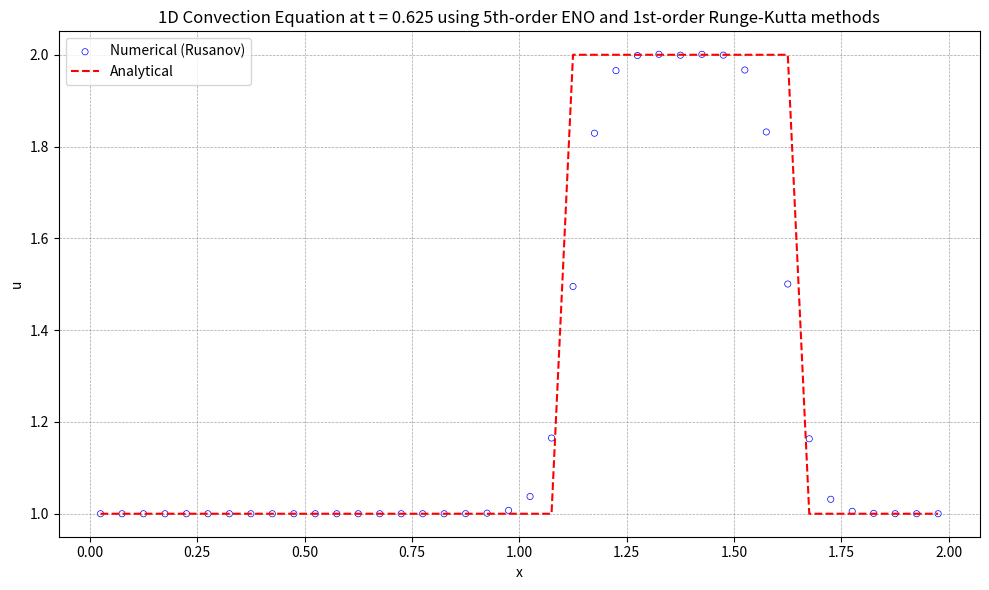

Source code (Python):
import numpy as np
import matplotlib.pyplot as plt

# 初始条件
def initial_condition(x):
    u0 = np.zeros_like(x)
    for i in range(len(x)):
        if 0.5 <= x[i] <= 1.0:
            u0[i] = 2.0
        else:
            u0[i] = 1.0
    return u0

# 理论解
def analytical_solution(x, t, a):
    # 初始条件沿 x - at 平移
    x_shifted = x - a * t
    return initial_condition((x_shifted + L) % L)  # 周期边界条件  

def residual(q):
    reconstruction(q)
    inviscid_flux(up1_2m, up1_2p, flux)
    for i in range(nx):
        res[i] = -(flux[i + 1] - flux[i]) / dx

def reconstruction(q):
    global il, ir, dd, up1_2m, up1_2p
    
    # Choose the stencil by ENO method
    dd[0, 0:ntcell-1] = q[0:ntcell-1]
    
    for m in range(1, iorder):
        for j in range(0, ntcell-1):
            dd[m, j] = dd[m-1, j+1] - dd[m-1, j]
            
    for i in range(nx + 1):
        il[i] = i - 1
        for m in range(1, iorder):
            if abs(dd[m, il[i]-1+ishift]) <= abs(dd[m, il[i]+ishift]):
                il[i] -= 1
                
    for i in range(nx + 1):
        ir[i] = i
        for m in range(1, iorder):
            if abs(dd[m, ir[i]-1+ishift]) <= abs(dd[m, ir[i]+ishift]):
                ir[i] -= 1
    
    # Reconstruction u(j+1/2)
    for i in range(nx + 1):
        k1 = il[i]
        k2 = ir[i]
        l1 = i - k1
        l2 = i - k2
        up1_2m[i] = 0
        up1_2p[i] = 0
        for m in range(iorder):
            up1_2m[i] += q[k1 + ishift + m] * coef[l1, m]
            up1_2p[i] += q[k2 + ishift + m] * coef[l2, m]
            
def inviscid_flux(up1_2m, up1_2p, flux):
    iflux = 0
    if iflux == 0:
        rusanov_flux(up1_2m, up1_2p, flux)
    else:
        engquist_osher_flux(up1_2m, up1_2p, flux)

def engquist_osher_flux(up1_2m, up1_2p, flux):
    for i in range(nx + 1):
        u_L = up1_2m[i]
        u_R = up1_2p[i]
        
        cp = 0.5 * ( c + abs(c) )
        cm = 0.5 * ( c - abs(c) )
        
        flux[i] = cp * uL + cm * u_R
        
def rusanov_flux(up1_2m, up1_2p, flux):
    for i in range(nx + 1):
        u_L = up1_2m[i]
        u_R = up1_2p[i]
        F_L = c * u_L  # 左状态通量
        F_R = c * u_R  # 右状态通量
        alpha = abs(c) # 最大波速
        flux[i] = 0.5 * (F_L + F_R) - 0.5 * alpha * (u_R - u_L)
                

def boundary(u):
    for i in range(-ighost, 1):
        u[ist - 1 + i] = u[ied + i]
    for i in range(1, ighost + 2):
        u[ied + i] = u[ist - 1 + i]

def update_oldfield(qn, q):
    qn[:] = q[:]

def init_coef():
    global coef
    coef[0] = [ 137.0/60.0, -163.0/60.0, 137.0/60.0,  -21.0/20.0,    1.0/5.0 ]
    coef[1] = [    1.0/5.0,   77.0/60.0, -43.0/60.0,   17.0/60.0,  -1.0/20.0 ]
    coef[2] = [  -1.0/20.0,    9.0/20.0,  47.0/60.0,  -13.0/60.0,   1.0/30.0 ]
    coef[3] = [   1.0/30.0,  -13.0/60.0,  47.0/60.0,    9.0/20.0,  -1.0/20.0 ]
    coef[4] = [  -1.0/20.0,   17.0/60.0, -43.0/60.0,   77.0/60.0,    1.0/5.0 ]
    coef[5] = [    1.0/5.0,  -21.0/20.0, 137.0/60.0, -163.0/60.0, 137.0/60.0 ]

def init_mesh():
    global xstart, xend, dx, x, xcc
    xstart = 0.0
    xend   = L
    dx = (xend - xstart) / nx
    
    for i in range(0, nx+1):
        x[i] = xstart + i * dx
        
    for i in range(0, nx):
        xcc[i] = 0.5 * (x[i] + x[i + 1])

def init_field():
    global u, un
    for i in range(ist, ied + 1):
        j = i - ist
        if 0.5 <= xcc[j] <= 1.0:
            u[i] = 2.0
        else:
            u[i] = 1.0
    boundary(u)
    update_oldfield(un, u)
    
def runge_kutta():
    if rk == 1:
        runge_kutta_1()
    elif rk == 2:
        runge_kutta_2()
    else:
        runge_kutta_3()
    
def runge_kutta_1():
    global u, un, dt
    residual(u)
    for i in range(nx):
        j = i + ishift
        u[j] = u[j] + dt * res[i]
    boundary(u)
    update_oldfield(un, u)
    
def runge_kutta_2():
    global u, un, dt
    residual(u)
    for i in range(nx):
        j = i + ishift
        u[j] = u[j] + dt * res[i]
    boundary(u)
    
    residual(u)
    for i in range(nx):
        j = i + ishift
        u[j] = 0.5 * un[j] + 0.5 * u[j] + 0.5 * dt * res[i]
    boundary(u)    
    update_oldfield(un, u)

def runge_kutta_3():
    global u, un, dt
    residual(u)
    for i in range(nx):
        j = i + ishift
        u[j] = u[j] + dt * res[i]
    boundary(u)
    
    residual(u)
    for i in range(nx):
        j = i + ishift
        u[j] = 0.75 * un[j] + 0.25 * u[j] + 0.25 * dt * res[i]
    boundary(u)
    
    residual(u)
    c1, c2, c3 = 1.0/3.0, 2.0/3.0, 2.0/3.0
    for i in range(nx):
        j = i + ishift
        u[j] = c1 * un[j] + c2 * u[j] + c3 * dt * res[i]
    boundary(u)
    update_oldfield(un, u)

def get_ordinal_numbers(order):
    if order == 1:
        return 'st'
    elif order == 2:
        return 'nd'
    elif order == 3:
        return 'rd'
    else:
        return 'th'

def visualize():
    with open('solution.plt', 'w') as f:
        for i in range(ist, ied + 1):
            j = i - ist
            f.write(f"{xcc[j]:20.10e}{u[i]:20.10e}\n")
            
    # 可视化
    u_numerical = np.copy(u[ist:ied+1])
    print(f'u_numerical.size={u_numerical.size}')
    print(f'xcc.size={xcc.size}')
    #计算理论解
    u_analytical = analytical_solution(xcc, T, c)    
    print(f'u_analytical.size={u_analytical.size}')
    plt.figure("OneFLOW-CFD Solver", figsize=(10, 6))
    plt.scatter(xcc, u_numerical, facecolor="none", edgecolor="blue", s=20, linewidths=0.5, label=f'Numerical (Rusanov)')
    plt.plot(xcc, u_analytical, 'r--', label='Analytical')
    plt.xlabel('x')
    plt.ylabel('u')
    ordinal1 = get_ordinal_numbers(iorder)
    ordinal2 = get_ordinal_numbers(rk)
    plt.title(f'1D Convection Equation at t = {T:.3f} using {iorder}{ordinal1}-order ENO and {rk}{ordinal2}-order Runge-Kutta methods')
    plt.legend()
    plt.grid(True, color='gray', linestyle='--', linewidth=0.5, alpha=0.7)    
    plt.tight_layout()
    plt.show()            
            
# Global constants and variables
rk = 1
nx = 40
iorder = 5
ighost = iorder
ishift = ighost + 1
ist = 0 + ishift
ied = nx - 1 + ishift
ntcell = nx + 2 * ishift
isize = iorder * (iorder + 1)

il = np.zeros(nx + 1, dtype=int)
ir = np.zeros(nx + 1, dtype=int)
coef = np.zeros((iorder + 1, iorder))
dd = np.zeros((iorder, ntcell))
up1_2m = np.zeros(nx + 1)
up1_2p = np.zeros(nx + 1)
flux = np.zeros(nx + 1)
res = np.zeros(nx)
dt = 0.0

# Mesh module variables
xstart = 0.0
xend = 0.0
L = 2.0
dx = 0.0
x = np.zeros(nx + 1)
xcc = np.zeros(nx)

# Field module variables
u = np.zeros(ntcell)
un = np.zeros(ntcell)

def main():
    global dt, T, c
    init_coef()
    init_mesh()
    init_field()
    
    c = 1.0
    T = 0.625
    dt = .0025
    nt = int(T / dt)
    simu_time = T
    
    t = 0.0
    
    while t < simu_time:
        runge_kutta()
        t += dt
        if t + dt > simu_time:
            dt = simu_time - t
    
    print(t)
    visualize()

if __name__ == "__main__":
    main()
